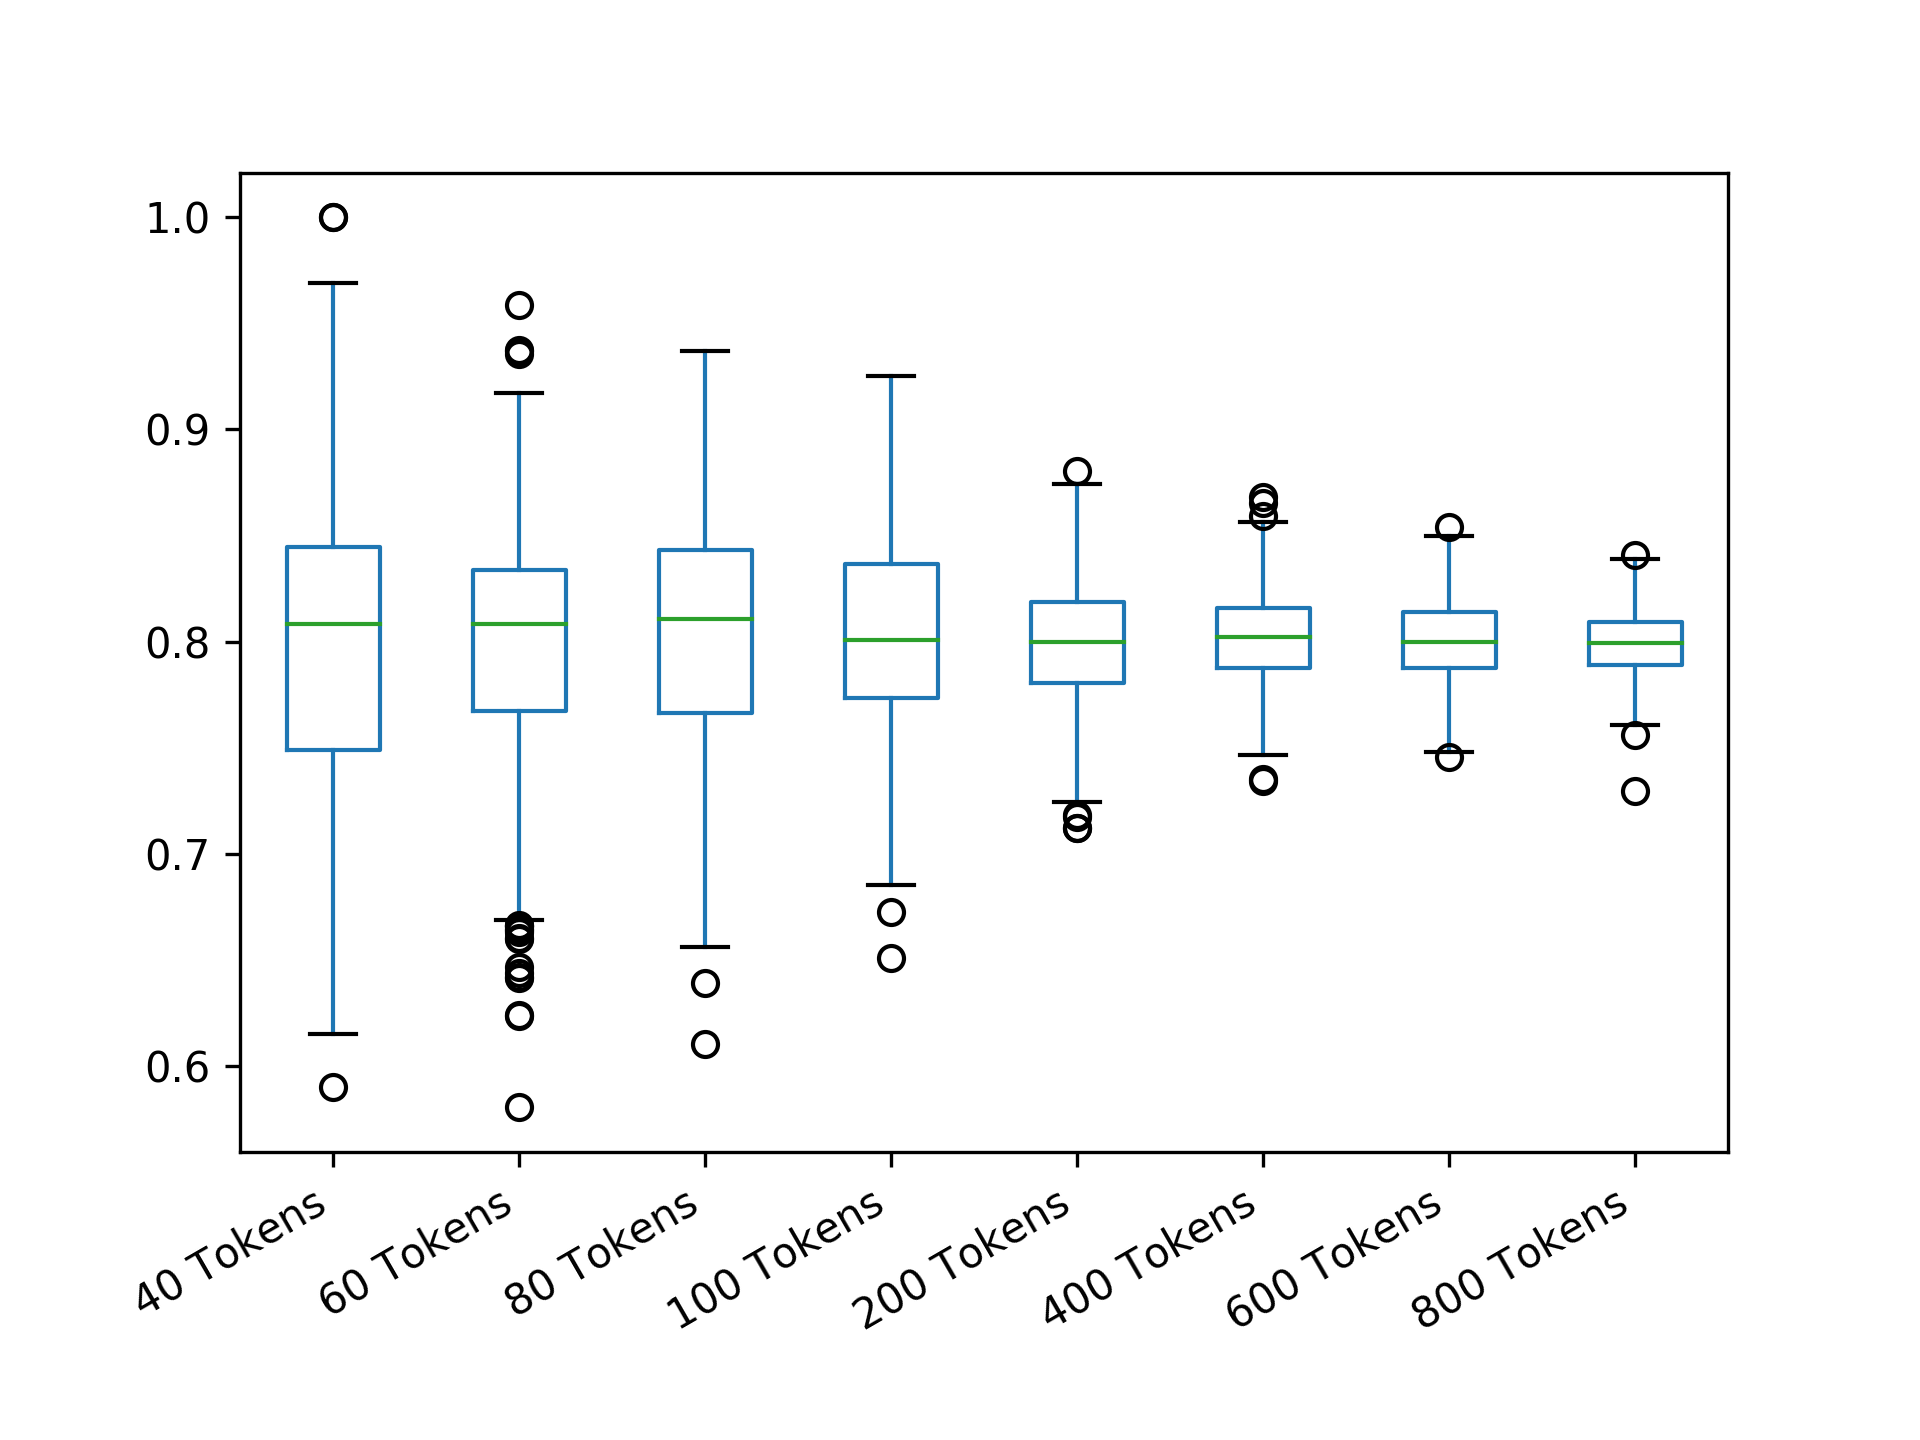

The file beside this chart, header and first rows:
40 Tokens; 60 Tokens; 80 Tokens; 100 Tokens; 200 Tokens; 400 Tokens; 600 Tokens; 800 Tokens
0.8108; 0.8952; 0.7902; 0.8354; 0.8188; 0.7835; 0.7914; 0.7919
0.7387; 0.8538; 0.7651; 0.7999; 0.7622; 0.8187; 0.7999; 0.7668
0.9036; 0.8314; 0.7981; 0.8617; 0.813; 0.7469; 0.7978; 0.8058
0.7438; 0.809; 0.7659; 0.8102; 0.8059; 0.8217; 0.8022; 0.8172
0.7819; 0.831; 0.7506; 0.7882; 0.7625; 0.803; 0.7602; 0.7954
0.7213; 0.8338; 0.7642; 0.8373; 0.7552; 0.8307; 0.8125; 0.7938
0.8428; 0.8305; 0.7964; 0.6728; 0.8121; 0.8279; 0.804; 0.8062
0.7652; 0.855; 0.7778; 0.8749; 0.7369; 0.8088; 0.7853; 0.8171
0.7469; 0.7693; 0.7976; 0.861; 0.7941; 0.8089; 0.7976; 0.772
0.7806; 0.7638; 0.8116; 0.7502; 0.8249; 0.784; 0.7979; 0.8032
0.7768; 0.8111; 0.7822; 0.8124; 0.755; 0.7935; 0.8251; 0.8
0.7455; 0.7502; 0.7494; 0.8238; 0.8185; 0.8276; 0.7995; 0.8138
0.8079; 0.7291; 0.8118; 0.7865; 0.7689; 0.7783; 0.7852; 0.8031
0.8138; 0.8098; 0.8599; 0.8131; 0.7614; 0.8; 0.7914; 0.8093
0.874; 0.8959; 0.7486; 0.7483; 0.7931; 0.7964; 0.7913; 0.8016
0.7771; 0.8736; 0.6559; 0.7716; 0.7926; 0.7903; 0.8063; 0.7921
0.7197; 0.9586; 0.8592; 0.7865; 0.8119; 0.7936; 0.8122; 0.7796
0.9366; 0.7514; 0.7813; 0.8494; 0.8313; 0.8376; 0.8032; 0.8076
0.8445; 0.7708; 0.8119; 0.7861; 0.7923; 0.8077; 0.8229; 0.8186
0.8121; 0.8126; 0.7956; 0.7983; 0.8422; 0.8093; 0.7913; 0.792
1; 0.8128; 0.8881; 0.8253; 0.7559; 0.8154; 0.8272; 0.7812
0.7795; 0.7496; 0.8115; 0.8003; 0.8625; 0.8095; 0.7958; 0.8
0.7334; 0.8958; 0.8438; 0.7494; 0.8435; 0.7684; 0.8103; 0.8325
0.8112; 0.8302; 0.7945; 0.8741; 0.8187; 0.7876; 0.8166; 0.7874
0.8106; 0.7298; 0.8273; 0.7756; 0.8003; 0.8153; 0.806; 0.8045
0.7478; 0.8322; 0.8592; 0.8007; 0.7244; 0.7345; 0.8355; 0.7845
0.8417; 0.8553; 0.8267; 0.8245; 0.7926; 0.7592; 0.8018; 0.7969
0.8445; 0.7917; 0.8126; 0.7848; 0.7938; 0.8087; 0.7897; 0.8156
0.8425; 0.7718; 0.891; 0.8623; 0.7564; 0.8095; 0.8226; 0.7824
0.7402; 0.7641; 0.7774; 0.8243; 0.819; 0.8091; 0.7894; 0.8263
0.8373; 0.8323; 0.7953; 0.8245; 0.8562; 0.7838; 0.7771; 0.8046
0.842; 0.8956; 0.7817; 0.7244; 0.8065; 0.8279; 0.8166; 0.7995
0.8453; 0.8514; 0.7801; 0.6978; 0.7375; 0.8061; 0.8245; 0.7951
0.7208; 0.8117; 0.8286; 0.8601; 0.8053; 0.803; 0.7519; 0.8326
0.7434; 0.8323; 0.7629; 0.788; 0.7663; 0.8002; 0.7937; 0.8344
0.782; 0.8964; 0.781; 0.813; 0.8176; 0.8002; 0.8103; 0.814
0.8116; 0.7896; 0.7811; 0.8375; 0.8001; 0.8091; 0.7998; 0.7938
0.7791; 0.789; 0.7647; 0.8251; 0.7878; 0.7937; 0.7813; 0.8313
0.9381; 0.7081; 0.8252; 0.7868; 0.7874; 0.8684; 0.7832; 0.7843
0.9361; 0.8743; 0.8278; 0.8378; 0.8248; 0.8305; 0.8001; 0.792
0.7795; 0.8278; 0.8105; 0.7727; 0.8247; 0.8088; 0.783; 0.7998
0.8439; 0.748; 0.7927; 0.8221; 0.7746; 0.7998; 0.7793; 0.8204
0.8699; 0.7647; 0.8108; 0.8505; 0.7815; 0.8119; 0.8042; 0.7608
0.7795; 0.7716; 0.8438; 0.8004; 0.7915; 0.7771; 0.7916; 0.8046
0.9037; 0.7486; 0.7661; 0.7372; 0.7621; 0.7909; 0.7897; 0.7952
0.7766; 0.853; 0.7821; 0.7627; 0.8496; 0.8436; 0.8251; 0.8028
0.6518; 0.7482; 0.8128; 0.8498; 0.7683; 0.7938; 0.8042; 0.7795
0.7173; 0.7305; 0.8266; 0.7245; 0.8245; 0.8219; 0.8062; 0.8231
0.7494; 0.8546; 0.8589; 0.7756; 0.8003; 0.8594; 0.7978; 0.7984
0.717; 0.8934; 0.9065; 0.7868; 0.7942; 0.8127; 0.7978; 0.7906
0.7735; 0.8315; 0.8115; 0.8117; 0.7879; 0.8025; 0.7792; 0.8045
0.7495; 0.7507; 0.6716; 0.8625; 0.8001; 0.8127; 0.781; 0.7922
0.7513; 0.7462; 0.8061; 0.748; 0.8375; 0.8126; 0.7891; 0.7872
0.8677; 0.8941; 0.8599; 0.8359; 0.8745; 0.8094; 0.806; 0.8015
0.9073; 0.6633; 0.8266; 0.875; 0.8184; 0.806; 0.7791; 0.7969
0.7116; 0.8074; 0.8579; 0.7996; 0.8302; 0.8028; 0.8208; 0.8125
0.8746; 0.8542; 0.8128; 0.8243; 0.8179; 0.7743; 0.8104; 0.806
0.8404; 0.8917; 0.8113; 0.8507; 0.8313; 0.7649; 0.8479; 0.7997
0.8436; 0.748; 0.767; 0.7459; 0.7932; 0.8231; 0.7894; 0.7795
0.8132; 0.8115; 0.763; 0.7616; 0.8115; 0.7815; 0.7894; 0.8046
... 440 more rows
